Dataset: SD-OCT (GitHub, Jingqi-H/WaveSRNet). Classes: AMD1 2, DME1 1, normal retina.

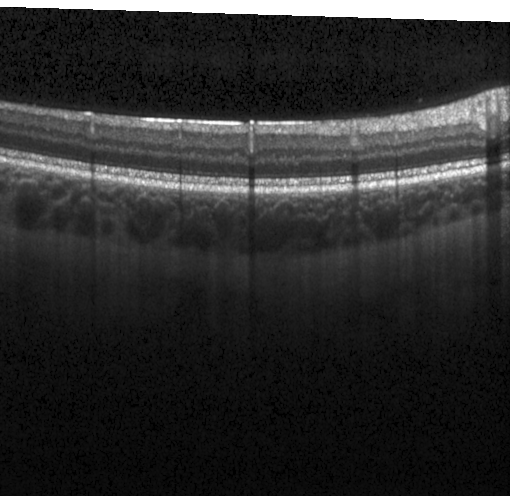
Label: normal retina

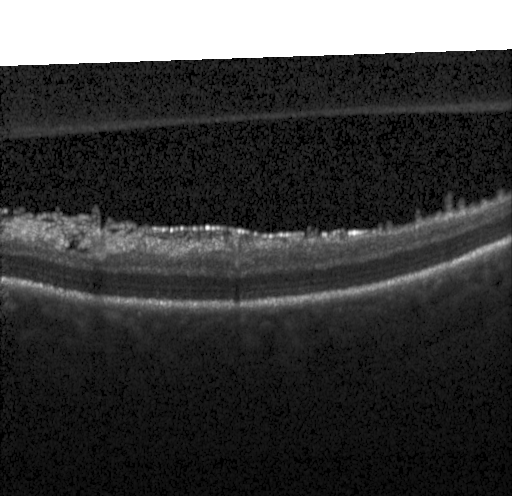
Label: AMD1 2

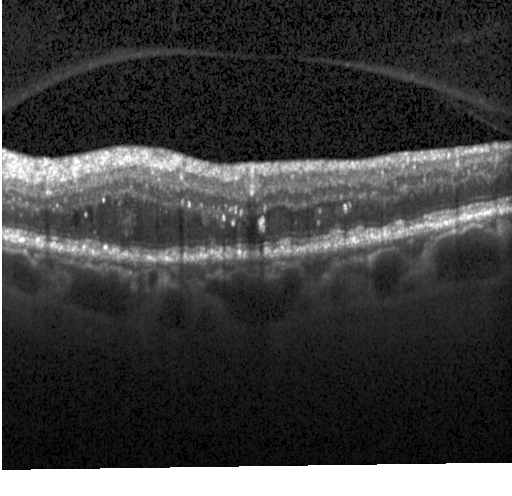
Label: DME1 1

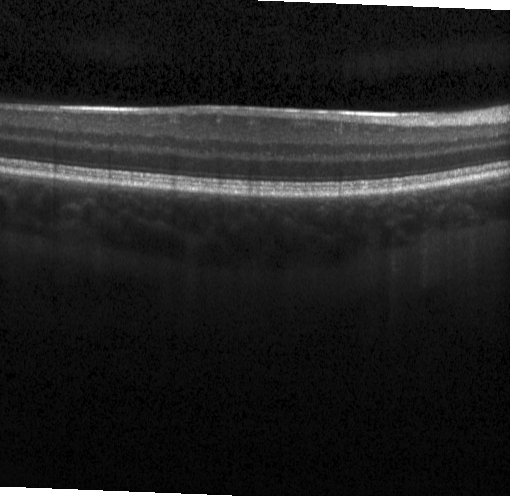
Label: normal retina

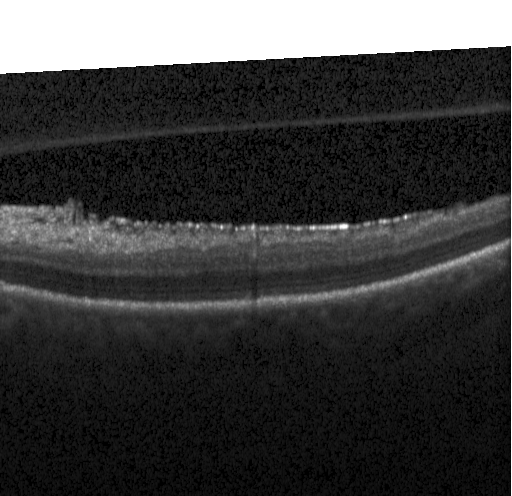
Label: AMD1 2

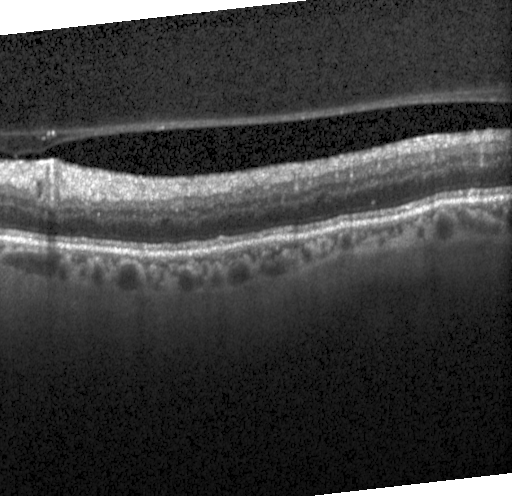
Label: DME1 1
